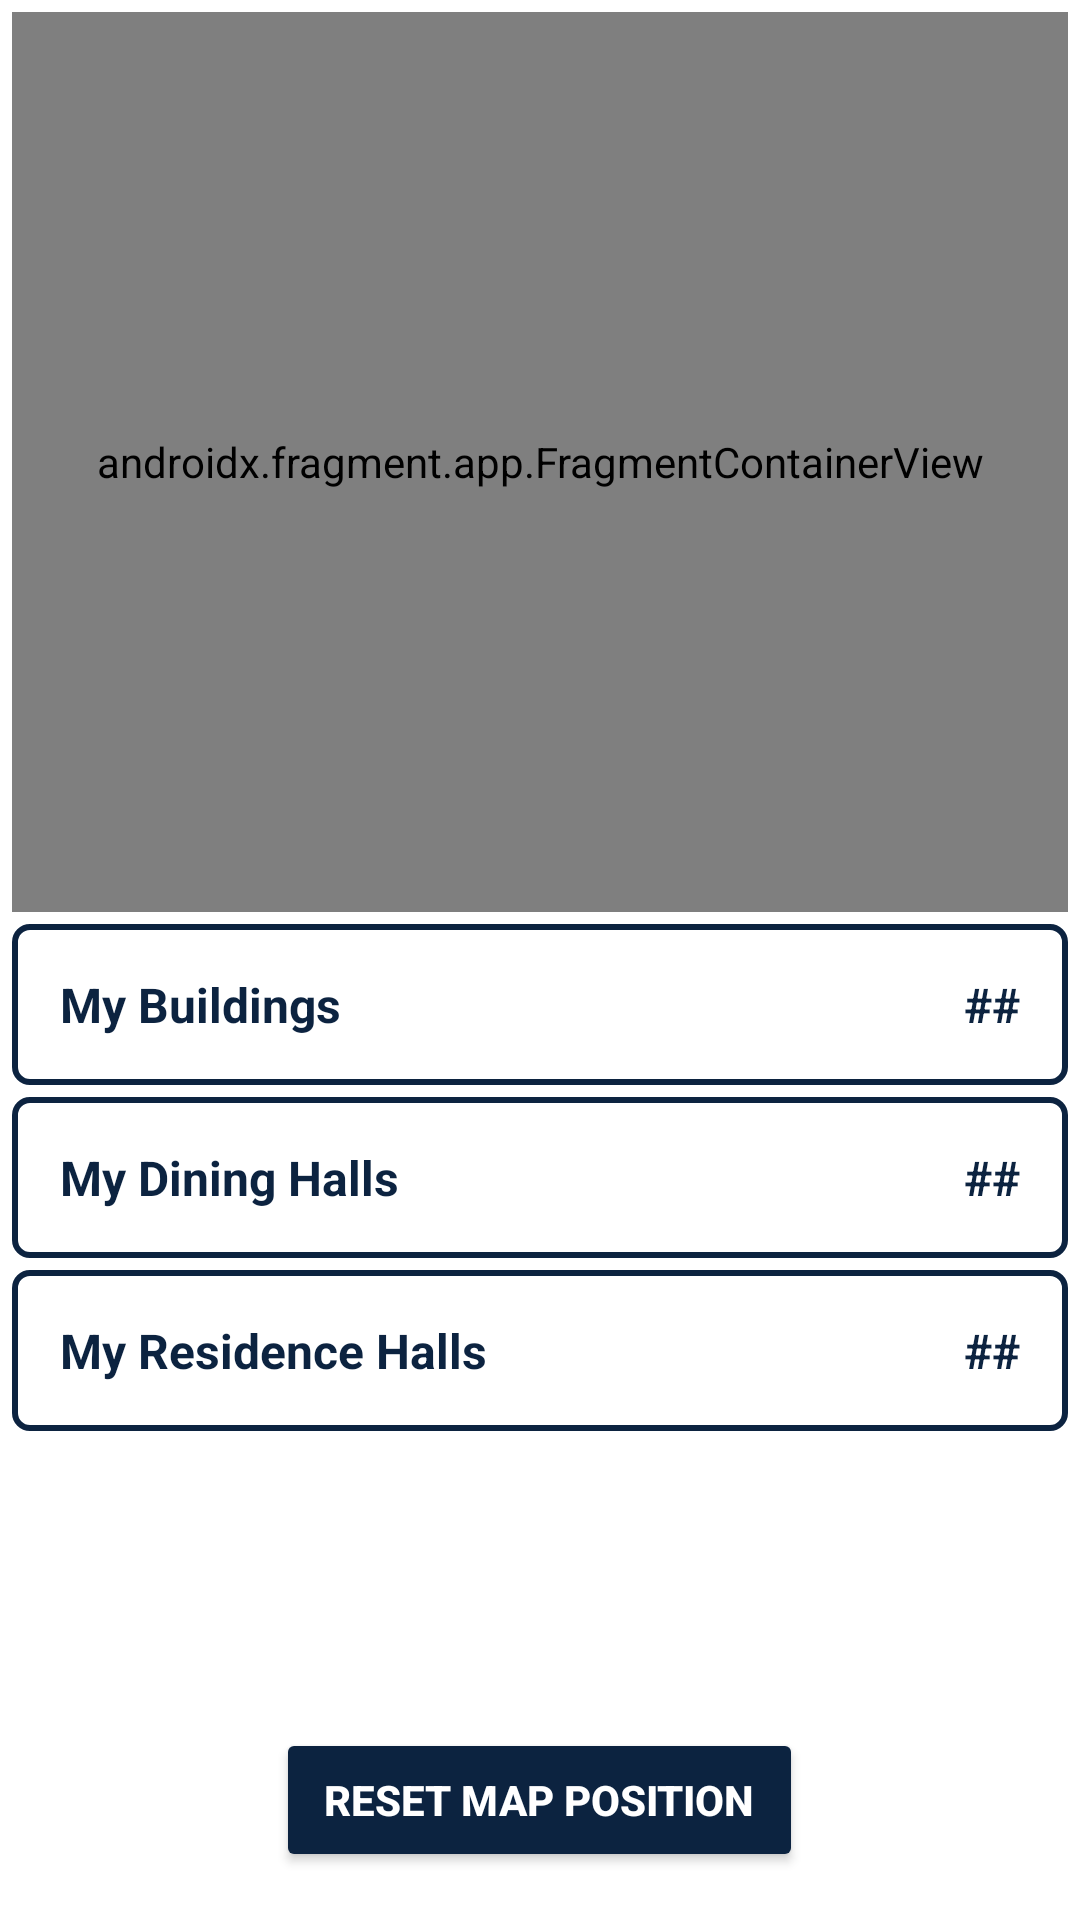

Write the Android layout XML for this screen, with the resource values it uses.
<!-- AndroidManifest.xml: application theme Theme.QuinnipiacTracker -->
<!-- res/layout/fragment_home.xml -->
<?xml version="1.0" encoding="utf-8"?>
<FrameLayout xmlns:android="http://schemas.android.com/apk/res/android"
    xmlns:app="http://schemas.android.com/apk/res-auto"
    xmlns:tools="http://schemas.android.com/tools"
    android:layout_width="match_parent"
    android:layout_height="match_parent"
    android:background="@color/white"
    tools:context=".fragments.HomeFragment">

    
    
    <androidx.fragment.app.FragmentContainerView
        android:id="@+id/map"
        android:name="com.google.android.gms.maps.SupportMapFragment"
        android:layout_width="match_parent"
        android:layout_height="300dp"
        android:layout_margin="4dp" />

    
    <LinearLayout
        android:layout_width="match_parent"
        android:layout_height="wrap_content"
        android:layout_marginTop="308dp"
        android:layout_marginHorizontal="4dp"
        android:orientation="vertical">

        <LinearLayout
            android:id="@+id/building_group"
            android:layout_width="match_parent"
            android:layout_height="wrap_content"
            android:background="@drawable/box_outline"
            android:orientation="horizontal"
            android:layout_marginBottom="4dp"
            android:padding="16dp">

            <TextView
                android:layout_width="0dp"
                android:layout_height="wrap_content"
                android:layout_weight="1"
                android:text="@string/my_buildings"
                android:textSize="16sp"
                android:textColor="@color/QUnavy"
                android:textStyle="bold"/>

            <TextView
                android:id="@+id/building_count"
                android:layout_width="wrap_content"
                android:layout_height="wrap_content"
                android:text="@string/FillerNumbers"
                android:textSize="16sp"
                android:textColor="@color/QUnavy"
                android:textStyle="bold"/>

        </LinearLayout>

        <LinearLayout
            android:id="@+id/dining_group"
            android:layout_width="match_parent"
            android:layout_height="wrap_content"
            android:background="@drawable/box_outline"
            android:orientation="horizontal"
            android:layout_marginBottom="4dp"
            android:padding="16dp">

            <TextView
                android:layout_width="0dp"
                android:layout_height="wrap_content"
                android:layout_weight="1"
                android:text="@string/my_dining_halls"
                android:textSize="16sp"
                android:textColor="@color/QUnavy"
                android:textStyle="bold"/>

            <TextView
                android:id="@+id/dining_count"
                android:layout_width="wrap_content"
                android:layout_height="wrap_content"
                android:text="@string/FillerNumbers"
                android:textSize="16sp"
                android:textColor="@color/QUnavy"
                android:textStyle="bold"/>

        </LinearLayout>

        <LinearLayout
            android:id="@+id/residence_group"
            android:layout_width="match_parent"
            android:layout_height="wrap_content"
            android:background="@drawable/box_outline"
            android:orientation="horizontal"
            android:layout_marginBottom="4dp"
            android:padding="16dp">

            <TextView
                android:layout_width="0dp"
                android:layout_height="wrap_content"
                android:layout_weight="1"
                android:text="@string/my_residence_halls"
                android:textSize="16sp"
                android:textColor="@color/QUnavy"
                android:textStyle="bold"/>

            <TextView
                android:id="@+id/residence_count"
                android:layout_width="wrap_content"
                android:layout_height="wrap_content"
                android:text="@string/FillerNumbers"
                android:textSize="16sp"
                android:textColor="@color/QUnavy"
                android:textStyle="bold"/>

        </LinearLayout>

    </LinearLayout>

    
    <Button
        android:id="@+id/reset_map_button"
        android:layout_width="wrap_content"
        android:layout_height="wrap_content"
        android:layout_gravity="bottom|center_horizontal"
        android:layout_marginBottom="16dp"
        android:backgroundTint="@color/QUnavy"
        android:paddingHorizontal="16dp"
        android:paddingVertical="8dp"
        android:text="@string/reset_map"
        android:textColor="@color/white"
        android:textSize="14sp"
        android:textStyle="bold" />

</FrameLayout>
<!-- resources referenced by this layout -->
<resources>
  <color name="QUnavy">#0C2340</color>
  <color name="white">#FFFFFFFF</color>
  <!-- drawable box_outline (drawable) -->
  <?xml version="1.0" encoding="utf-8"?>
  <shape xmlns:android="http://schemas.android.com/apk/res/android"
      android:shape="rectangle">
      <stroke
          android:width="2dp"
          android:color="@color/QUnavy"/>
      <padding
          android:left="2dp"
          android:top="2dp"
          android:right="2dp"
          android:bottom="2dp"/>
      <corners android:radius="5dp"/>
  </shape>
  <string name="FillerNumbers">##</string>
  <string name="my_buildings">My Buildings</string>
  <string name="my_dining_halls">My Dining Halls</string>
  <string name="my_residence_halls">My Residence Halls</string>
  <string name="reset_map">Reset Map Position</string>
  <style name="Theme.QuinnipiacTracker" parent="Theme.MaterialComponents.DayNight.NoActionBar">
          <item name="colorPrimary">@color/QUnavy</item>
          <item name="colorPrimaryVariant">@color/QUnavy</item>
          <item name="colorOnPrimary">@color/white</item>
          <item name="colorSecondary">@color/QUyellow</item>
          <item name="colorSecondaryVariant">@color/QUyellow</item>
          <item name="colorOnSecondary">@color/black</item>
          <item name="android:statusBarColor">?attr/colorPrimaryVariant</item>
      </style>
  <color name="QUyellow">#FFB81C</color>
  <color name="black">#FF000000</color>
</resources>
